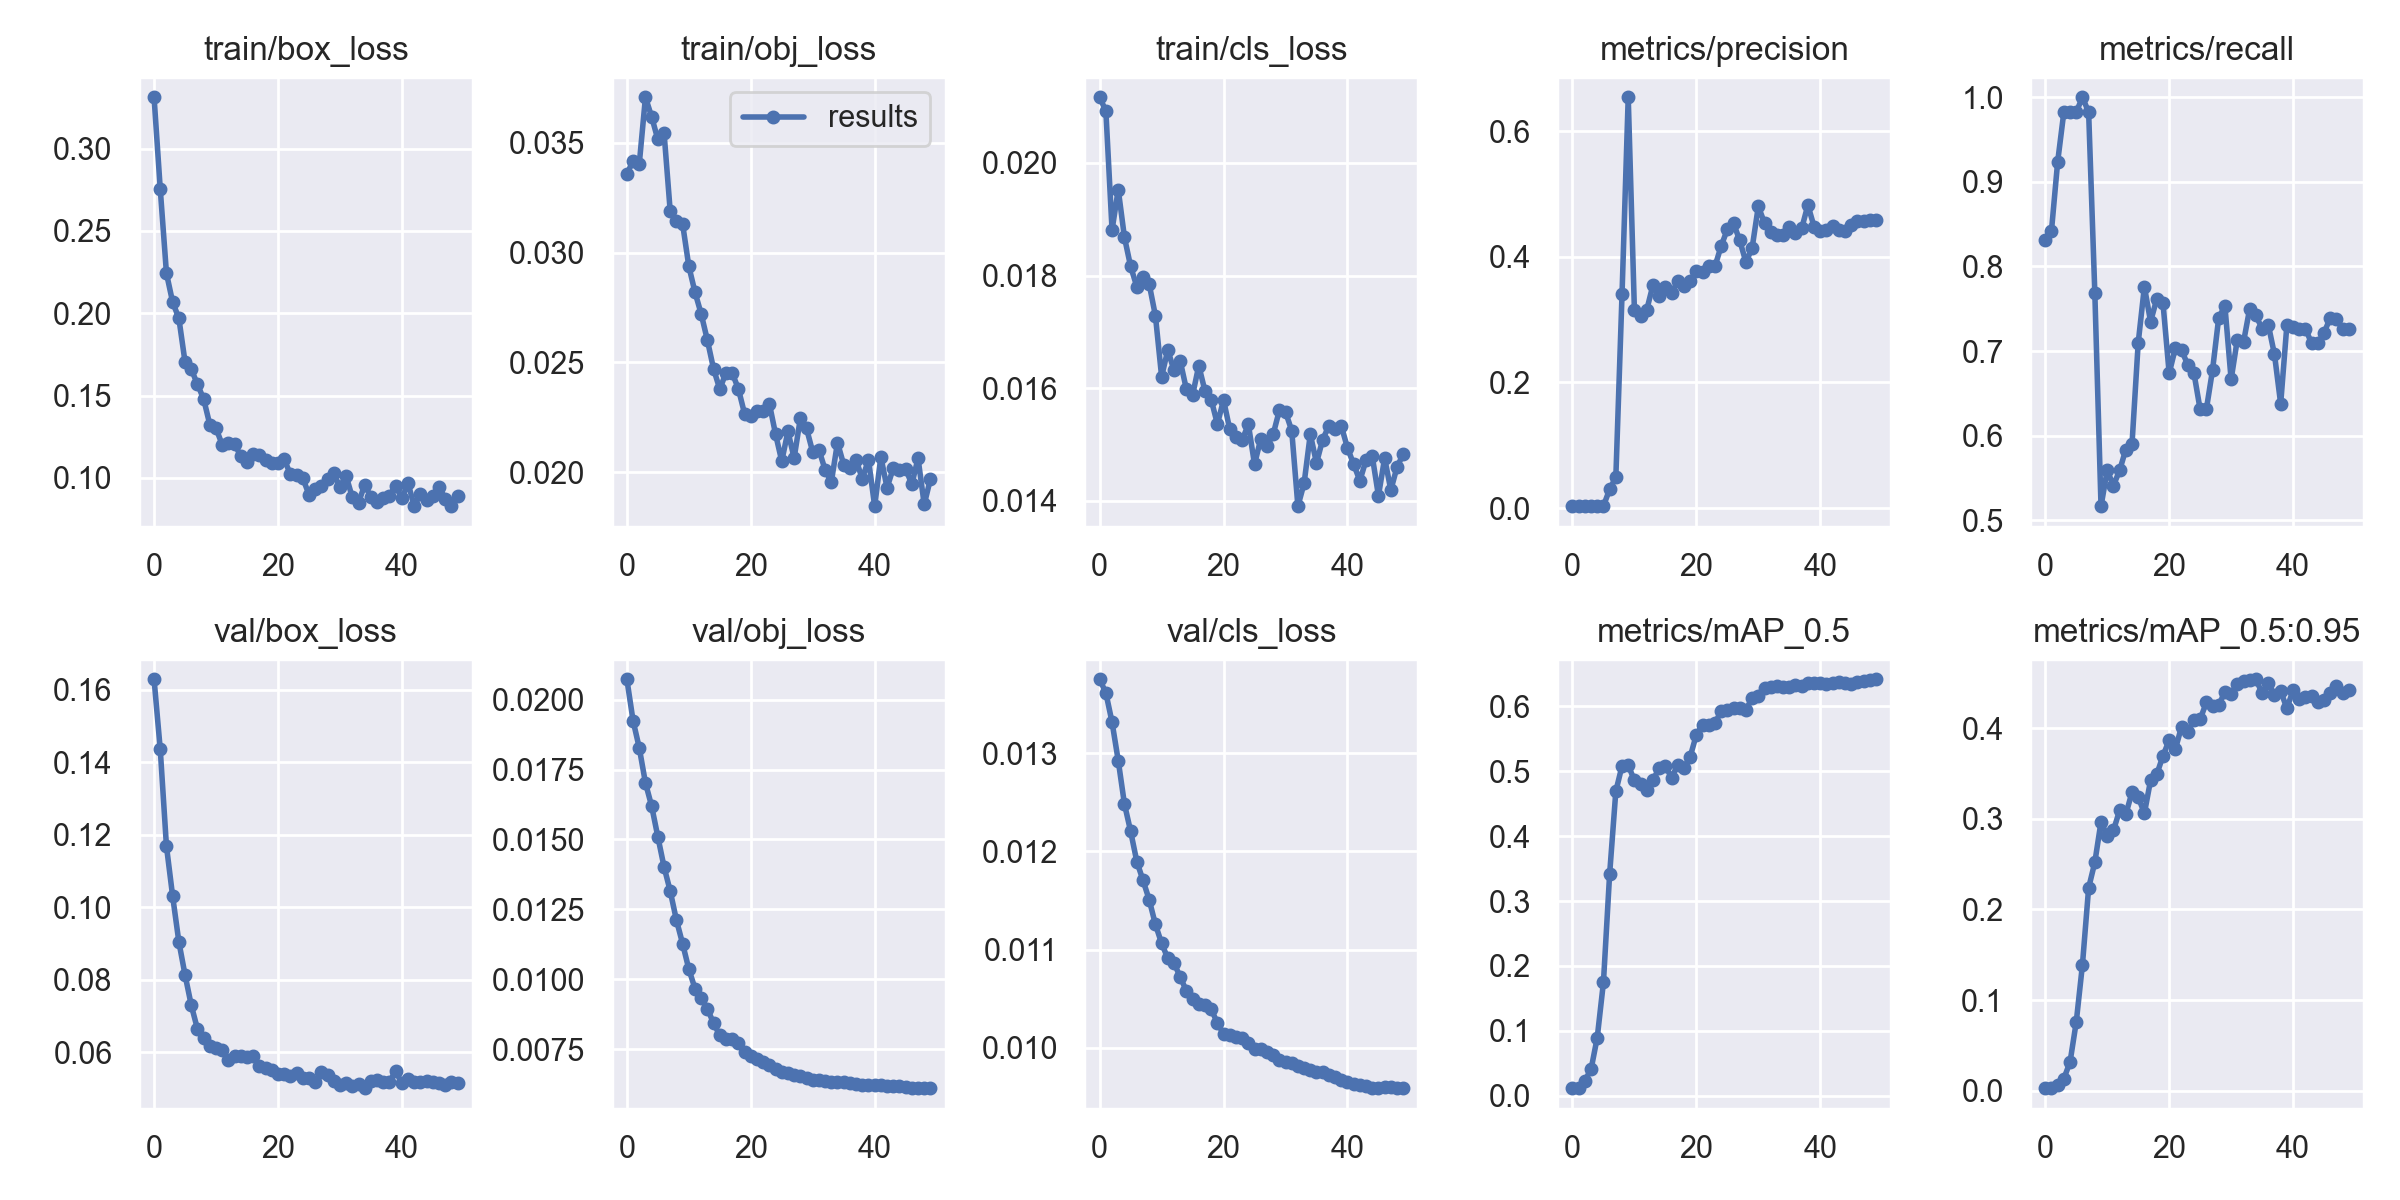

Values plotted in this chart, from the file beside it:
epoch, train/box_loss, train/obj_loss, train/cls_loss, metrics/precision, metrics/recall, metrics/mAP_0.5, metrics/mAP_0.5:0.95, val/box_loss, val/obj_loss, val/cls_loss, x/lr0, x/lr1, x/lr2
0, 0.3311, 0.03359, 0.02117, 0.003008, 0.8312, 0.01172, 0.002882, 0.1629, 0.02073, 0.01375, 0.07723, 0.00023, 0.00023
1, 0.2754, 0.03417, 0.02092, 0.003012, 0.842, 0.01225, 0.003095, 0.1435, 0.01925, 0.01361, 0.05346, 0.0004607, 0.0004607
2, 0.2243, 0.03403, 0.01881, 0.00316, 0.9236, 0.02341, 0.00661, 0.1168, 0.01828, 0.01331, 0.02968, 0.0006819, 0.0006819
3, 0.2067, 0.03707, 0.01953, 0.003269, 0.9825, 0.04069, 0.01341, 0.103, 0.01702, 0.01292, 0.005894, 0.0008936, 0.0008936
4, 0.197, 0.03618, 0.01868, 0.003212, 0.9825, 0.08978, 0.0317, 0.09046, 0.01619, 0.01248, 0.0009208, 0.0009208, 0.0009208
5, 0.1704, 0.03515, 0.01816, 0.003257, 0.9825, 0.1748, 0.07575, 0.08129, 0.01509, 0.0122, 0.0009208, 0.0009208, 0.0009208
6, 0.1661, 0.03547, 0.0178, 0.02984, 1, 0.3417, 0.139, 0.07296, 0.01402, 0.01189, 0.000901, 0.000901, 0.000901
7, 0.1569, 0.03187, 0.01798, 0.0489, 0.9825, 0.4692, 0.2238, 0.06639, 0.01315, 0.0117, 0.0008812, 0.0008812, 0.0008812
8, 0.148, 0.03144, 0.01785, 0.3404, 0.7688, 0.5082, 0.252, 0.06377, 0.01211, 0.0115, 0.0008614, 0.0008614, 0.0008614
9, 0.1323, 0.0313, 0.01728, 0.6542, 0.5167, 0.5094, 0.2967, 0.06173, 0.01127, 0.01125, 0.0008416, 0.0008416, 0.0008416
10, 0.1301, 0.02938, 0.0162, 0.3147, 0.559, 0.4858, 0.2812, 0.06118, 0.01036, 0.01106, 0.0008218, 0.0008218, 0.0008218
11, 0.1202, 0.0282, 0.01668, 0.3064, 0.541, 0.4807, 0.2871, 0.06058, 0.009662, 0.01091, 0.000802, 0.000802, 0.000802
12, 0.1214, 0.02721, 0.01631, 0.316, 0.5589, 0.4713, 0.3093, 0.05779, 0.009324, 0.01086, 0.0007822, 0.0007822, 0.0007822
13, 0.1206, 0.02601, 0.01648, 0.3554, 0.5836, 0.4861, 0.3049, 0.05905, 0.008944, 0.01072, 0.0007624, 0.0007624, 0.0007624
14, 0.1132, 0.0247, 0.01598, 0.3381, 0.5898, 0.5053, 0.3292, 0.05886, 0.008419, 0.01058, 0.0007426, 0.0007426, 0.0007426
15, 0.11, 0.02378, 0.01588, 0.3518, 0.7096, 0.5081, 0.3241, 0.05869, 0.007996, 0.0105, 0.0007228, 0.0007228, 0.0007228
16, 0.1143, 0.02453, 0.0164, 0.3426, 0.7761, 0.4901, 0.306, 0.059, 0.007867, 0.01044, 0.000703, 0.000703, 0.000703
17, 0.1139, 0.02452, 0.01595, 0.3614, 0.7348, 0.51, 0.3425, 0.0561, 0.00786, 0.01044, 0.0006832, 0.0006832, 0.0006832
18, 0.1111, 0.0238, 0.0158, 0.3539, 0.7616, 0.5058, 0.3491, 0.05565, 0.007706, 0.01039, 0.0006634, 0.0006634, 0.0006634
19, 0.1088, 0.02266, 0.01536, 0.3621, 0.757, 0.5223, 0.3694, 0.05518, 0.007402, 0.01025, 0.0006436, 0.0006436, 0.0006436
20, 0.1093, 0.02257, 0.01579, 0.3775, 0.6737, 0.5563, 0.3867, 0.05381, 0.007263, 0.01014, 0.0006238, 0.0006238, 0.0006238
21, 0.1114, 0.0228, 0.01527, 0.3752, 0.7035, 0.5713, 0.3767, 0.05398, 0.007147, 0.01013, 0.000604, 0.000604, 0.000604
22, 0.1023, 0.02278, 0.01513, 0.3857, 0.701, 0.5716, 0.4017, 0.05337, 0.007039, 0.01011, 0.0005842, 0.0005842, 0.0005842
23, 0.1019, 0.02312, 0.01508, 0.3848, 0.6839, 0.5744, 0.3959, 0.05414, 0.006946, 0.0101, 0.0005644, 0.0005644, 0.0005644
24, 0.09997, 0.02174, 0.01536, 0.4173, 0.674, 0.5922, 0.4089, 0.05284, 0.006798, 0.01005, 0.0005446, 0.0005446, 0.0005446
25, 0.08995, 0.02051, 0.01465, 0.4437, 0.631, 0.5943, 0.4096, 0.05297, 0.006663, 0.009988, 0.0005248, 0.0005248, 0.0005248
26, 0.09329, 0.02186, 0.0151, 0.4535, 0.631, 0.5976, 0.4284, 0.05164, 0.006627, 0.009991, 0.000505, 0.000505, 0.000505
27, 0.09489, 0.02065, 0.01496, 0.4262, 0.6775, 0.597, 0.4243, 0.05457, 0.006574, 0.009953, 0.0004852, 0.0004852, 0.0004852
28, 0.09936, 0.02245, 0.01518, 0.3916, 0.7394, 0.5946, 0.4256, 0.0536, 0.006525, 0.009924, 0.0004654, 0.0004654, 0.0004654
29, 0.1027, 0.02199, 0.0156, 0.4142, 0.7532, 0.6126, 0.4398, 0.05212, 0.006454, 0.009879, 0.0004456, 0.0004456, 0.0004456
30, 0.09467, 0.02092, 0.01558, 0.4803, 0.6664, 0.6167, 0.4376, 0.05101, 0.006381, 0.009856, 0.0004258, 0.0004258, 0.0004258
31, 0.1013, 0.02103, 0.01524, 0.4539, 0.7136, 0.6279, 0.4489, 0.05142, 0.006377, 0.00984, 0.000406, 0.000406, 0.000406
32, 0.08824, 0.02011, 0.0139, 0.44, 0.7105, 0.6291, 0.4515, 0.05062, 0.006366, 0.009815, 0.0003862, 0.0003862, 0.0003862
33, 0.08503, 0.01955, 0.01431, 0.4354, 0.7502, 0.6315, 0.4528, 0.05107, 0.00633, 0.00979, 0.0003664, 0.0003664, 0.0003664
34, 0.09578, 0.02135, 0.01518, 0.4353, 0.7421, 0.6296, 0.4539, 0.05003, 0.006311, 0.009773, 0.0003466, 0.0003466, 0.0003466
35, 0.08855, 0.02035, 0.01467, 0.4479, 0.7265, 0.6301, 0.4388, 0.05207, 0.006307, 0.009756, 0.0003268, 0.0003268, 0.0003268
36, 0.08514, 0.02019, 0.01509, 0.438, 0.7311, 0.633, 0.4495, 0.05233, 0.006287, 0.009754, 0.000307, 0.000307, 0.000307
37, 0.08775, 0.02057, 0.01533, 0.4453, 0.696, 0.6316, 0.4364, 0.0518, 0.006235, 0.009723, 0.0002872, 0.0002872, 0.0002872
38, 0.08933, 0.0197, 0.01528, 0.4824, 0.6376, 0.6363, 0.4408, 0.05177, 0.006217, 0.0097, 0.0002674, 0.0002674, 0.0002674
39, 0.09533, 0.02057, 0.01533, 0.4481, 0.7305, 0.6363, 0.4219, 0.05479, 0.006227, 0.00967, 0.0002476, 0.0002476, 0.0002476
40, 0.08761, 0.01846, 0.01494, 0.4412, 0.7284, 0.6356, 0.4416, 0.05135, 0.006223, 0.009655, 0.0002278, 0.0002278, 0.0002278
41, 0.09682, 0.0207, 0.01465, 0.4428, 0.7265, 0.6341, 0.4318, 0.05246, 0.006211, 0.009634, 0.000208, 0.000208, 0.000208
42, 0.08289, 0.0193, 0.01435, 0.4492, 0.7265, 0.6364, 0.4342, 0.05168, 0.006186, 0.009621, 0.0001882, 0.0001882, 0.0001882
43, 0.09037, 0.02019, 0.01472, 0.4429, 0.709, 0.637, 0.435, 0.05183, 0.006181, 0.009614, 0.0001684, 0.0001684, 0.0001684
44, 0.08647, 0.0201, 0.01479, 0.4413, 0.709, 0.6359, 0.4285, 0.05208, 0.006163, 0.009594, 0.0001486, 0.0001486, 0.0001486
45, 0.08936, 0.02016, 0.01409, 0.4508, 0.7213, 0.6351, 0.4309, 0.05166, 0.006125, 0.009588, 0.0001288, 0.0001288, 0.0001288
46, 0.09481, 0.01946, 0.01476, 0.4569, 0.7394, 0.6375, 0.4391, 0.05135, 0.006118, 0.009598, 0.000109, 0.000109, 0.000109
47, 0.08729, 0.02064, 0.01419, 0.4575, 0.7374, 0.6395, 0.4463, 0.05092, 0.006101, 0.009596, 8.92e-05, 8.92e-05, 8.92e-05
48, 0.08303, 0.01853, 0.0146, 0.4591, 0.7265, 0.6406, 0.4392, 0.05168, 0.006118, 0.009594, 6.94e-05, 6.94e-05, 6.94e-05
49, 0.08931, 0.0197, 0.01483, 0.458, 0.7265, 0.6417, 0.4422, 0.05149, 0.006106, 0.009594, 4.96e-05, 4.96e-05, 4.96e-05
